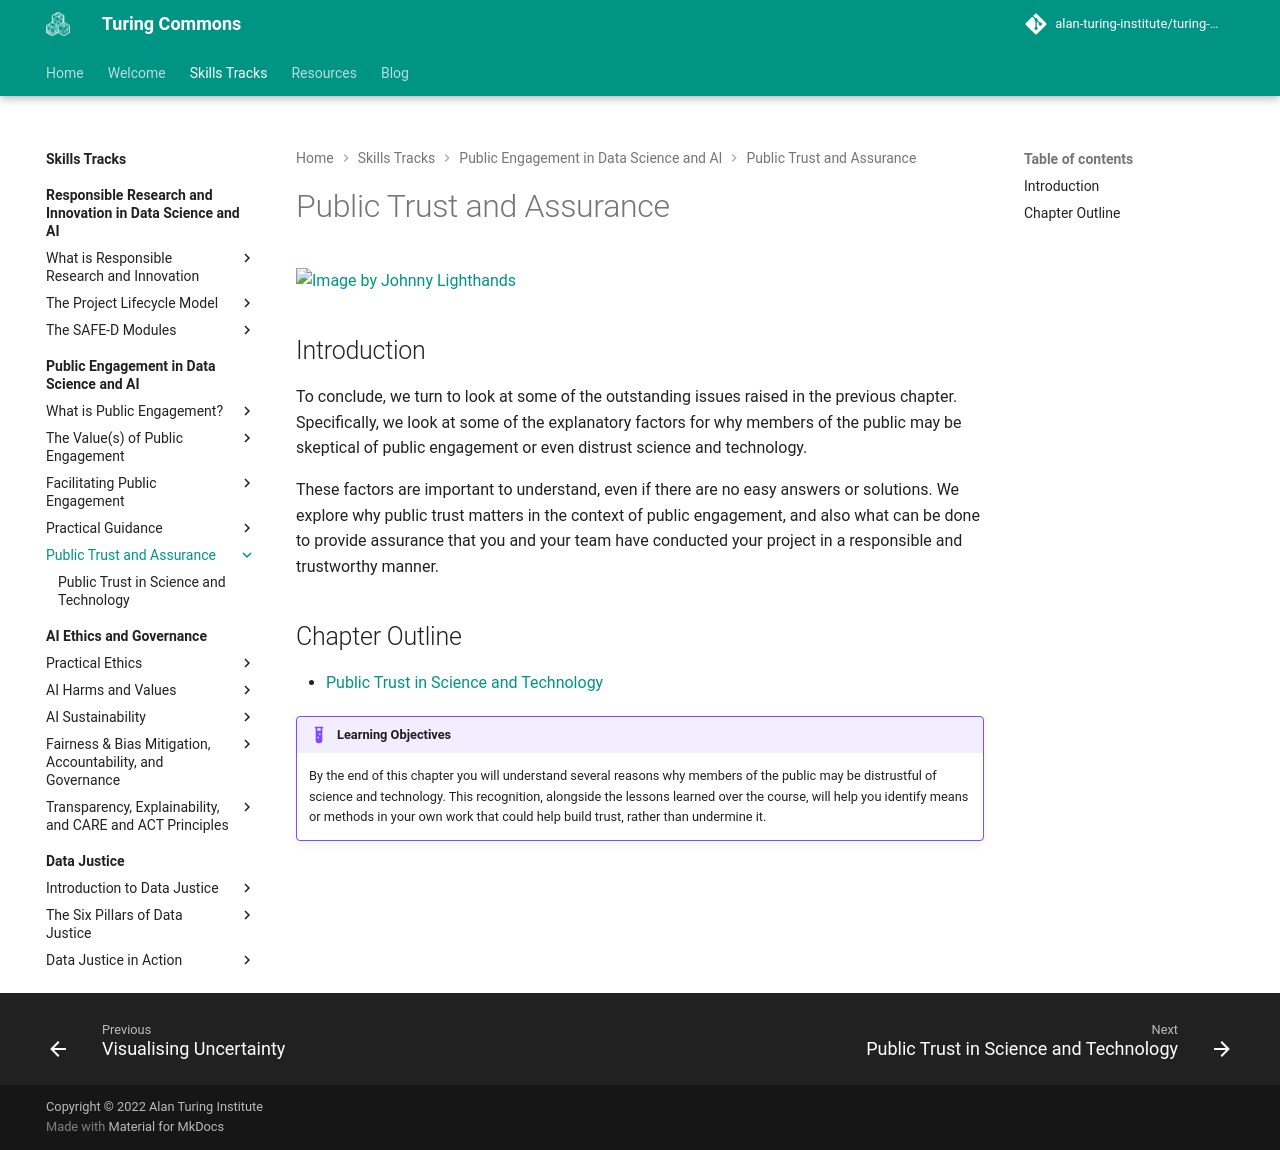

repository: alan-turing-institute/turing-commons · page: skills-tracks/ped/chapter5/index.html · generator: mkdocs

# Public Trust and Assurance

![Image by Johnny Lighthands](https://raw.githubusercontent.com/alan-turing-institute/turing-commons/main/docs/assets/images/illustrations/trust-yellow.png)

## Introduction

To conclude, we turn to look at some of the outstanding issues raised in the previous chapter.
Specifically, we look at some of the explanatory factors for why members of the public may be skeptical of public engagement or even distrust science and technology.

These factors are important to understand, even if there are no easy answers or solutions.
We explore why public trust matters in the context of public engagement, and also what can be done to provide assurance that you and your team have conducted your project in a responsible and trustworthy manner.

## Chapter Outline

- [Public Trust in Science and Technology](trust.md)

!!! example "Learning Objectives"

    By the end of this chapter you will understand several reasons why members of the public may be distrustful of science and technology.
    This recognition, alongside the lessons learned over the course, will help you identify means or methods in your own work that could help build trust, rather than undermine it.
